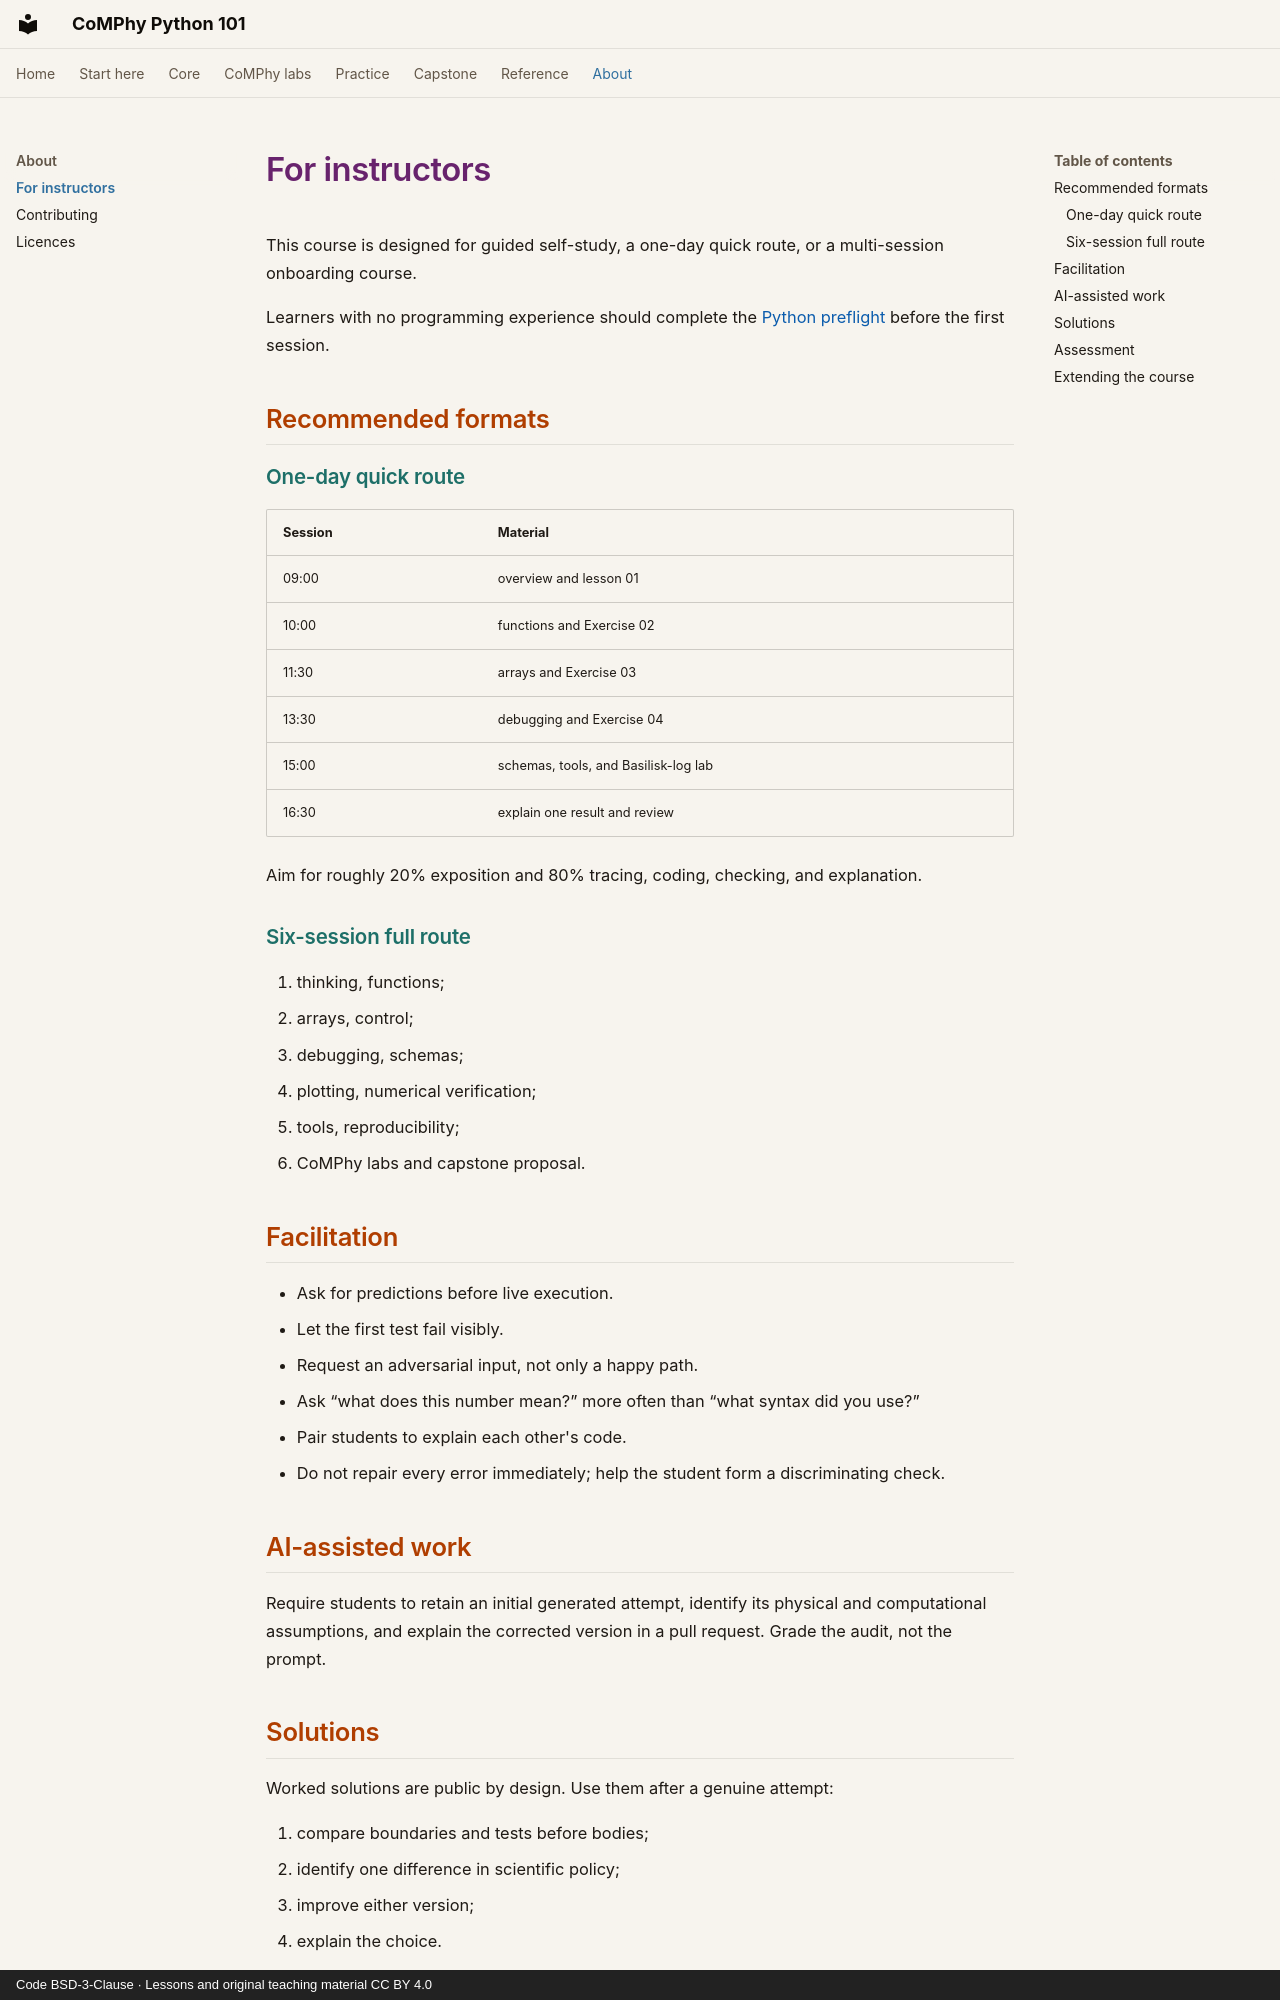

repository: comphy-lab/comphy-python101 · page: about/instructors/index.html · generator: mkdocs · copyright: Code BSD-3-Clause · Lessons and original teaching material CC BY 4.0

# For instructors

This course is designed for guided self-study, a one-day quick route, or a
multi-session onboarding course.

Learners with no programming experience should complete the
[Python preflight](../start/python-preflight.md) before the first session.

## Recommended formats

### One-day quick route

| Session | Material |
| --- | --- |
| 09:00 | overview and lesson 01 |
| 10:00 | functions and Exercise 02 |
| 11:30 | arrays and Exercise 03 |
| 13:30 | debugging and Exercise 04 |
| 15:00 | schemas, tools, and Basilisk-log lab |
| 16:30 | explain one result and review |

Aim for roughly 20% exposition and 80% tracing, coding, checking, and
explanation.

### Six-session full route

1. thinking, functions;
2. arrays, control;
3. debugging, schemas;
4. plotting, numerical verification;
5. tools, reproducibility;
6. CoMPhy labs and capstone proposal.

## Facilitation

- Ask for predictions before live execution.
- Let the first test fail visibly.
- Request an adversarial input, not only a happy path.
- Ask “what does this number mean?” more often than “what syntax did you use?”
- Pair students to explain each other's code.
- Do not repair every error immediately; help the student form a discriminating
  check.

## AI-assisted work

Require students to retain an initial generated attempt, identify its physical
and computational assumptions, and explain the corrected version in a pull
request. Grade the audit, not the prompt.
